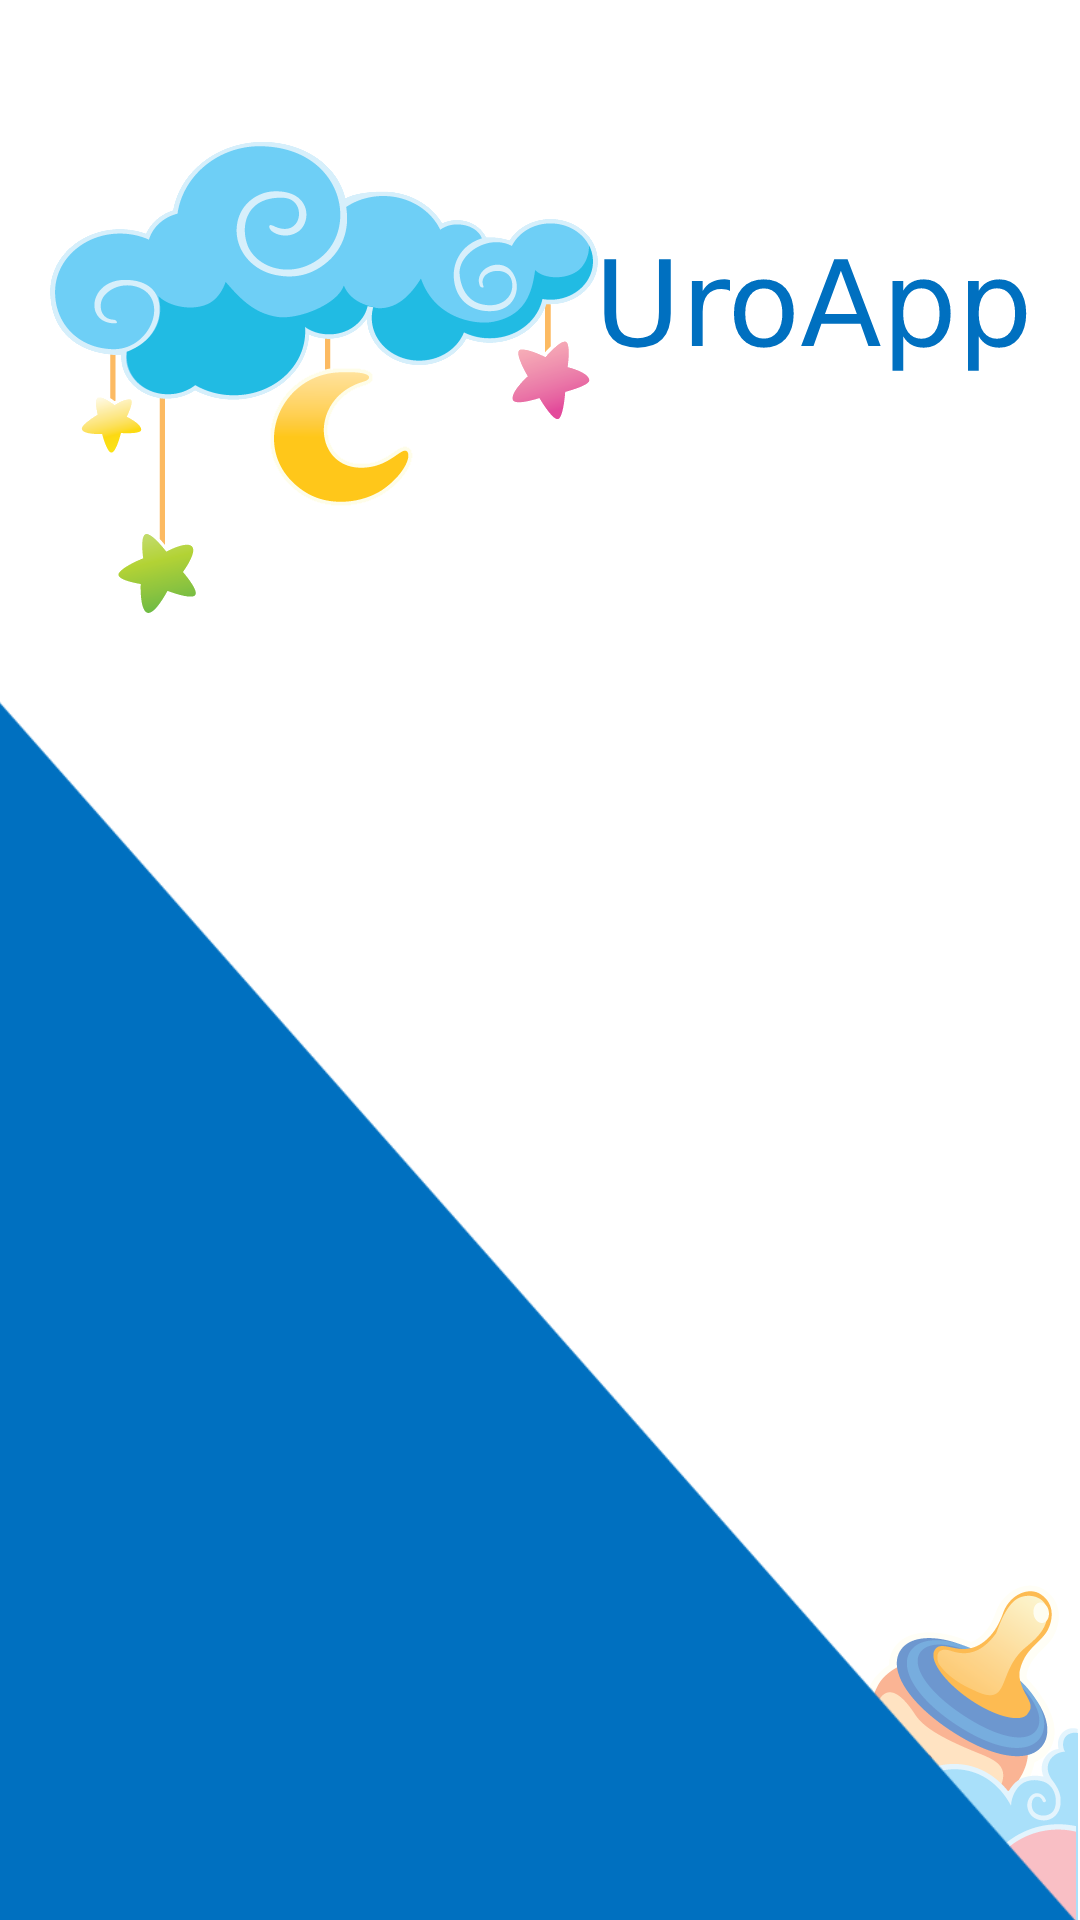

Write the Android layout XML for this screen, with the resource values it uses.
<!-- AndroidManifest.xml: application theme Theme.Uropatruljen_app -->
<!-- res/layout/activity_main.xml -->
<?xml version="1.0" encoding="utf-8"?>
<RelativeLayout xmlns:android="http://schemas.android.com/apk/res/android"
    xmlns:tools="http://schemas.android.com/tools"
    android:layout_width="match_parent"
    android:layout_height="match_parent"
    android:paddingBottom="90dp"
    android:paddingLeft="25dp"
    android:paddingRight="25dp"
    android:background="@drawable/backgrounduro2022"
    tools:context=".MainActivity">
</RelativeLayout>
<!-- resources referenced by this layout -->
<resources>
  <!-- drawable backgrounduro2022: png bitmap (drawable, 74614 bytes) -->
  <style name="Theme.Uropatruljen_app" parent="Theme.MaterialComponents.DayNight.DarkActionBar">
          
          <item name="colorPrimary">@color/purple_500</item>
          <item name="colorPrimaryVariant">@color/purple_700</item>
          <item name="colorOnPrimary">@color/white</item>
          
          <item name="colorSecondary">@color/teal_200</item>
          <item name="colorSecondaryVariant">@color/teal_700</item>
          <item name="colorOnSecondary">@color/black</item>
          
          <item name="android:statusBarColor" tools:targetApi="l">?attr/colorPrimaryVariant</item>
          
      </style>
  <color name="purple_500">#FF6200EE</color>
  <color name="purple_700">#FF3700B3</color>
  <color name="white">#FFFFFFFF</color>
  <color name="teal_200">#FF03DAC5</color>
  <color name="teal_700">#FF018786</color>
  <color name="black">#FF000000</color>
</resources>
